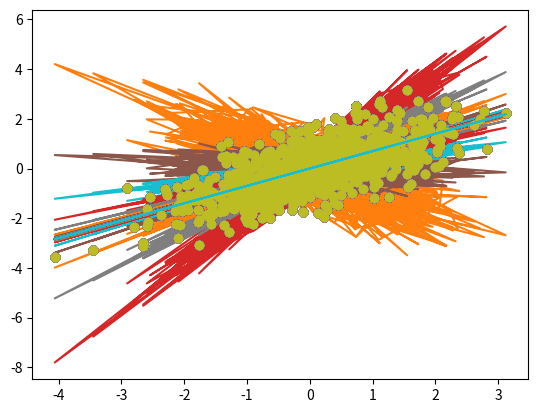

This chart was generated by the following Python code:
#!coding:utf-8-*-
"""
学習アルゴリズム
"""
import sys
import numpy as np
import matplotlib.pyplot as plt
from matplotlib.animation import ArtistAnimation as anime

def error(y_hat, t):
    return 0.5*np.sum(y_hat - t)**2
### 相関係数rの乱数を生成
r = 0.7
eta = 0.001 #学習係数
epoch = 100 #学習回数
a = np.sort(np.random.randn(1000, 1))
b = np.random.randn(1000, 1)
c = r*a + np.sqrt(1 - r**2) * b
X = np.concatenate([a, c], 1)

### modelの定義
w = np.random.randn(2, 1)
t = a*r
e_array = []
figs = []
fig, ax = plt.subplots()
for i in range(epoch):
    y_hat = np.dot(X, w)
    plt.plot(a, c, "o")
    im = ax.plot(a, y_hat)
    figs.append(im)
    E = error(y_hat, t)
    e_array.append(E)
    grad = np.dot(np.dot(X.T, X), w) - np.dot(X.T, t)
    w -= eta*grad

animation = anime(fig, figs, interval = 1000)
plt.show()

"""
plt.grid()
plt.plot(a, c, "o")
plt.show()
"""
